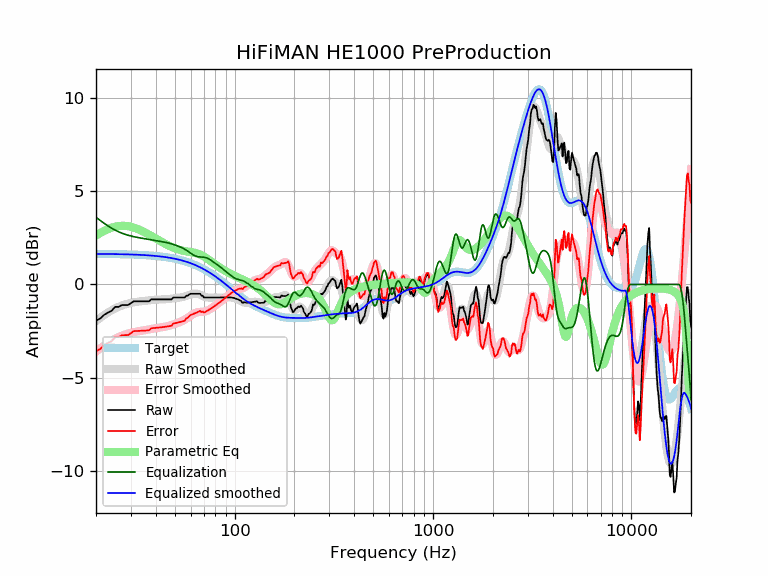

Data behind this chart, as committed beside it:
frequency, raw, error, smoothed, error_smoothed, equalization, parametric_eq, equalized_raw, equalized_smoothed, target
20, -1.95, -3.59, -1.97, -3.61, 3.61, 2.62, 1.66, 1.64, 1.64
21, -1.83, -3.47, -1.80, -3.43, 3.43, 2.76, 1.60, 1.64, 1.64
22, -1.63, -3.26, -1.64, -3.28, 3.28, 2.88, 1.65, 1.64, 1.64
23, -1.51, -3.14, -1.51, -3.14, 3.14, 2.97, 1.63, 1.63, 1.63
24, -1.41, -3.04, -1.39, -3.02, 3.02, 3.05, 1.61, 1.63, 1.63
25, -1.21, -2.83, -1.29, -2.91, 2.91, 3.10, 1.71, 1.63, 1.63
26, -1.21, -2.83, -1.20, -2.83, 2.83, 3.13, 1.62, 1.62, 1.62
27, -1.11, -2.73, -1.13, -2.75, 2.75, 3.15, 1.65, 1.62, 1.62
28, -1.11, -2.72, -1.07, -2.69, 2.69, 3.14, 1.59, 1.62, 1.62
29, -1.11, -2.72, -1.03, -2.64, 2.64, 3.12, 1.54, 1.61, 1.61
30, -1.00, -2.61, -0.99, -2.60, 2.60, 3.09, 1.59, 1.61, 1.61
31, -0.90, -2.51, -0.96, -2.56, 2.56, 3.05, 1.66, 1.60, 1.60
32, -0.90, -2.50, -0.94, -2.53, 2.53, 3.00, 1.63, 1.60, 1.60
33, -0.90, -2.49, -0.92, -2.51, 2.51, 2.94, 1.60, 1.59, 1.59
34, -0.90, -2.49, -0.90, -2.48, 2.48, 2.88, 1.58, 1.58, 1.58
35, -0.90, -2.48, -0.88, -2.46, 2.46, 2.81, 1.55, 1.58, 1.58
36, -0.90, -2.47, -0.87, -2.44, 2.44, 2.74, 1.53, 1.57, 1.57
37, -0.90, -2.46, -0.85, -2.41, 2.41, 2.67, 1.51, 1.56, 1.56
38, -0.80, -2.35, -0.84, -2.39, 2.39, 2.60, 1.59, 1.55, 1.55
39, -0.80, -2.34, -0.83, -2.37, 2.37, 2.53, 1.57, 1.54, 1.54
40, -0.80, -2.33, -0.82, -2.35, 2.35, 2.46, 1.54, 1.53, 1.53
41, -0.80, -2.32, -0.81, -2.33, 2.33, 2.40, 1.53, 1.52, 1.52
42, -0.80, -2.31, -0.81, -2.31, 2.31, 2.33, 1.51, 1.51, 1.51
43, -0.80, -2.30, -0.80, -2.30, 2.30, 2.27, 1.49, 1.49, 1.49
44, -0.80, -2.28, -0.80, -2.28, 2.28, 2.21, 1.48, 1.48, 1.48
45, -0.80, -2.27, -0.79, -2.26, 2.26, 2.16, 1.45, 1.46, 1.46
46, -0.80, -2.25, -0.79, -2.24, 2.24, 2.11, 1.43, 1.45, 1.45
47, -0.80, -2.24, -0.78, -2.21, 2.21, 2.06, 1.40, 1.43, 1.43
48, -0.80, -2.22, -0.76, -2.18, 2.18, 2.02, 1.38, 1.42, 1.42
49, -0.70, -2.10, -0.75, -2.15, 2.15, 1.98, 1.44, 1.40, 1.40
50, -0.70, -2.08, -0.74, -2.12, 2.12, 1.94, 1.41, 1.38, 1.38
51, -0.70, -2.06, -0.73, -2.08, 2.08, 1.91, 1.38, 1.36, 1.36
52, -0.70, -2.04, -0.71, -2.05, 2.05, 1.88, 1.35, 1.34, 1.34
53, -0.70, -2.02, -0.70, -2.02, 2.02, 1.85, 1.32, 1.32, 1.32
54, -0.70, -2.00, -0.69, -1.98, 1.98, 1.83, 1.28, 1.29, 1.29
55, -0.70, -1.97, -0.67, -1.94, 1.94, 1.81, 1.24, 1.27, 1.27
56, -0.70, -1.95, -0.65, -1.89, 1.89, 1.79, 1.19, 1.25, 1.25
57, -0.60, -1.82, -0.62, -1.84, 1.84, 1.78, 1.24, 1.22, 1.22
58, -0.60, -1.80, -0.59, -1.79, 1.79, 1.76, 1.18, 1.19, 1.19
59, -0.54, -1.71, -0.56, -1.73, 1.73, 1.75, 1.19, 1.17, 1.17
60, -0.50, -1.64, -0.53, -1.67, 1.67, 1.74, 1.17, 1.14, 1.14
61, -0.50, -1.61, -0.51, -1.62, 1.62, 1.73, 1.12, 1.11, 1.11
62, -0.50, -1.58, -0.50, -1.58, 1.58, 1.71, 1.08, 1.08, 1.08
63, -0.50, -1.55, -0.49, -1.54, 1.54, 1.70, 1.04, 1.05, 1.05
64, -0.50, -1.52, -0.49, -1.51, 1.51, 1.68, 1.01, 1.02, 1.02
65, -0.50, -1.49, -0.51, -1.49, 1.49, 1.66, 0.99, 0.99, 0.99
66, -0.50, -1.45, -0.53, -1.48, 1.48, 1.63, 0.98, 0.95, 0.95
67, -0.50, -1.42, -0.56, -1.47, 1.47, 1.61, 0.97, 0.92, 0.92
68, -0.60, -1.49, -0.59, -1.47, 1.47, 1.57, 0.87, 0.88, 0.88
69, -0.60, -1.45, -0.62, -1.47, 1.47, 1.54, 0.86, 0.85, 0.85
70, -0.70, -1.52, -0.65, -1.46, 1.46, 1.50, 0.76, 0.81, 0.81
71, -0.70, -1.48, -0.67, -1.45, 1.45, 1.46, 0.75, 0.78, 0.78
72, -0.70, -1.44, -0.69, -1.43, 1.43, 1.42, 0.73, 0.74, 0.74
73, -0.70, -1.40, -0.70, -1.40, 1.40, 1.37, 0.70, 0.70, 0.70
74, -0.70, -1.37, -0.71, -1.37, 1.37, 1.33, 0.67, 0.66, 0.66
75, -0.70, -1.33, -0.71, -1.34, 1.34, 1.28, 0.63, 0.62, 0.62
76, -0.70, -1.29, -0.71, -1.30, 1.30, 1.24, 0.59, 0.59, 0.59
77, -0.70, -1.25, -0.71, -1.25, 1.25, 1.19, 0.55, 0.55, 0.55
78, -0.70, -1.21, -0.71, -1.21, 1.21, 1.15, 0.51, 0.51, 0.51
79, -0.70, -1.17, -0.70, -1.17, 1.17, 1.11, 0.47, 0.47, 0.47
... 553 more rows
